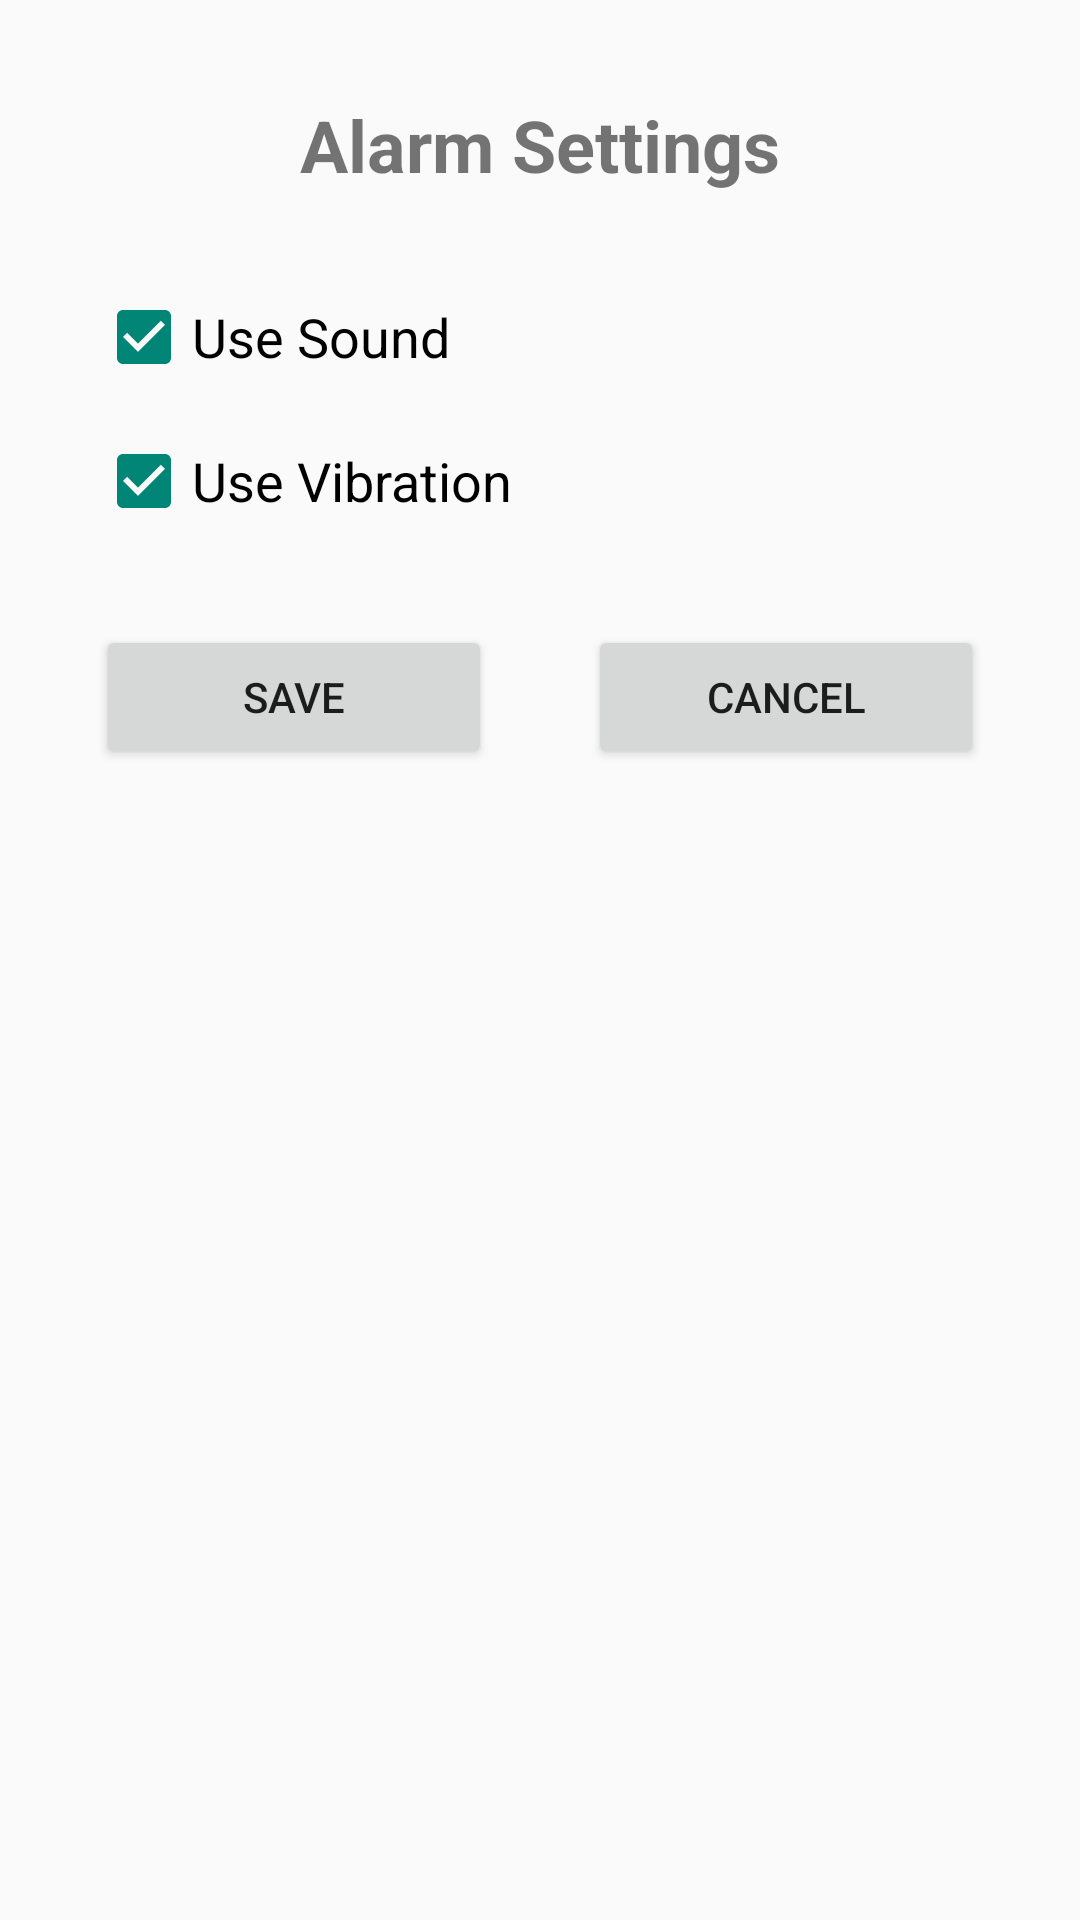

The Android layout XML behind this screen, and the referenced resources:
<!-- AndroidManifest.xml: application theme Theme.AppCompat.Light.DarkActionBar -->
<!-- res/layout/activity_alarm_settings.xml -->
<?xml version="1.0" encoding="utf-8"?>
<androidx.constraintlayout.widget.ConstraintLayout xmlns:android="http://schemas.android.com/apk/res/android"
    xmlns:app="http://schemas.android.com/apk/res-auto"
    xmlns:tools="http://schemas.android.com/tools"
    android:layout_width="match_parent"
    android:layout_height="match_parent"
    tools:context=".AlarmSettingsActivity">

    <TextView
        android:id="@+id/textView3"
        android:layout_width="wrap_content"
        android:layout_height="wrap_content"
        android:layout_marginTop="32dp"
        android:text="Alarm Settings"
        android:textSize="24sp"
        android:textStyle="bold"
        app:layout_constraintEnd_toEndOf="parent"
        app:layout_constraintStart_toStartOf="parent"
        app:layout_constraintTop_toTopOf="parent" />

    <CheckBox
        android:id="@+id/checkBoxSound"
        android:layout_width="0dp"
        android:layout_height="wrap_content"
        android:layout_marginStart="32dp"
        android:layout_marginTop="32dp"
        android:layout_marginEnd="32dp"
        android:checked="true"
        android:text="Use Sound"
        android:textSize="18sp"
        app:layout_constraintEnd_toEndOf="parent"
        app:layout_constraintStart_toStartOf="parent"
        app:layout_constraintTop_toBottomOf="@+id/textView3" />

    <CheckBox
        android:id="@+id/checkBoxVibration"
        android:layout_width="0dp"
        android:layout_height="wrap_content"
        android:layout_marginStart="32dp"
        android:layout_marginTop="16dp"
        android:layout_marginEnd="32dp"
        android:checked="true"
        android:text="Use Vibration"
        android:textSize="18sp"
        app:layout_constraintEnd_toEndOf="parent"
        app:layout_constraintStart_toStartOf="parent"
        app:layout_constraintTop_toBottomOf="@+id/checkBoxSound" />

    <Button
        android:id="@+id/btnSaveSettings"
        android:layout_width="0dp"
        android:layout_height="wrap_content"
        android:layout_marginStart="32dp"
        android:layout_marginTop="32dp"
        android:layout_marginEnd="16dp"
        android:text="Save"
        app:layout_constraintEnd_toStartOf="@+id/btnCancelSettings"
        app:layout_constraintHorizontal_bias="0.5"
        app:layout_constraintStart_toStartOf="parent"
        app:layout_constraintTop_toBottomOf="@+id/checkBoxVibration" />

    <Button
        android:id="@+id/btnCancelSettings"
        android:layout_width="0dp"
        android:layout_height="wrap_content"
        android:layout_marginStart="16dp"
        android:layout_marginEnd="32dp"
        android:text="Cancel"
        app:layout_constraintBaseline_toBaselineOf="@+id/btnSaveSettings"
        app:layout_constraintEnd_toEndOf="parent"
        app:layout_constraintHorizontal_bias="0.5"
        app:layout_constraintStart_toEndOf="@+id/btnSaveSettings" />

</androidx.constraintlayout.widget.ConstraintLayout>
<!-- resources referenced by this layout -->
<resources>

</resources>
